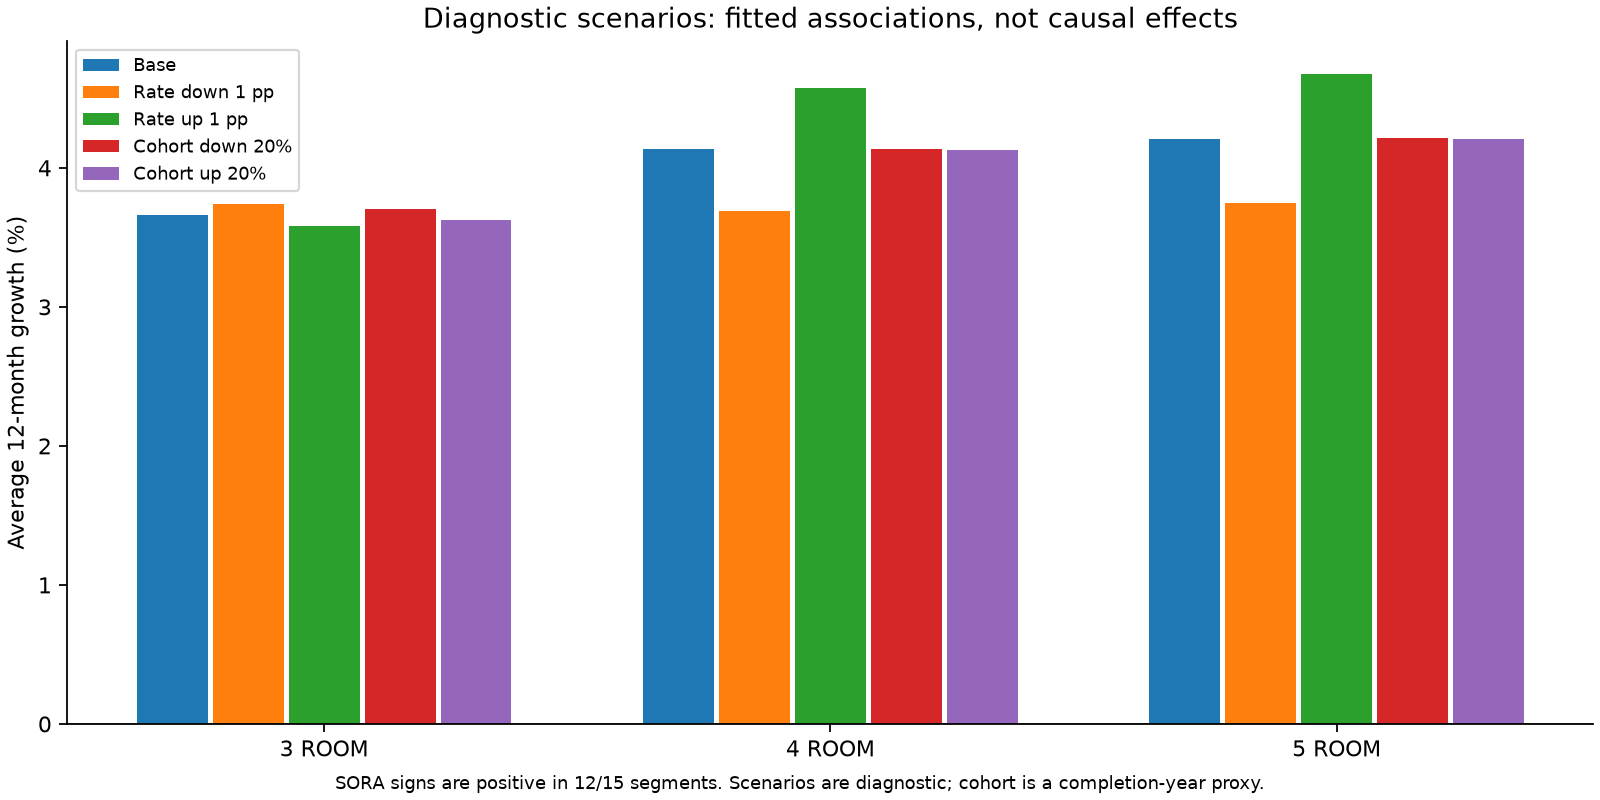

The data file committed next to this chart (first rows):
segment, model, scenario, horizon, growth_factor, rate_shift_percentage_points, cohort_multiplier
NORTH::3 ROOM, ARIMA_FULL_challenger, base, 6, 1.023, 0.0, 1.0
NORTH::3 ROOM, ARIMA_FULL_challenger, base, 12, 1.047, 0.0, 1.0
NORTH::3 ROOM, ARIMA_FULL_challenger, rate_minus_1pp, 6, 1.029, -1.0, 1.0
NORTH::3 ROOM, ARIMA_FULL_challenger, rate_minus_1pp, 12, 1.052, -1.0, 1.0
NORTH::3 ROOM, ARIMA_FULL_challenger, rate_plus_1pp, 6, 1.017, 1.0, 1.0
NORTH::3 ROOM, ARIMA_FULL_challenger, rate_plus_1pp, 12, 1.041, 1.0, 1.0
NORTH::3 ROOM, ARIMA_FULL_challenger, cohort_minus20pct, 6, 1.023, 0.0, 0.8
NORTH::3 ROOM, ARIMA_FULL_challenger, cohort_minus20pct, 12, 1.047, 0.0, 0.8
NORTH::3 ROOM, ARIMA_FULL_challenger, cohort_plus20pct, 6, 1.023, 0.0, 1.2
NORTH::3 ROOM, ARIMA_FULL_challenger, cohort_plus20pct, 12, 1.046, 0.0, 1.2
NORTH-EAST::3 ROOM, ARIMA_FULL_challenger, base, 6, 1.021, 0.0, 1.0
NORTH-EAST::3 ROOM, ARIMA_FULL_challenger, base, 12, 1.041, 0.0, 1.0
NORTH-EAST::3 ROOM, ARIMA_FULL_challenger, rate_minus_1pp, 6, 1.022, -1.0, 1.0
NORTH-EAST::3 ROOM, ARIMA_FULL_challenger, rate_minus_1pp, 12, 1.043, -1.0, 1.0
NORTH-EAST::3 ROOM, ARIMA_FULL_challenger, rate_plus_1pp, 6, 1.019, 1.0, 1.0
NORTH-EAST::3 ROOM, ARIMA_FULL_challenger, rate_plus_1pp, 12, 1.04, 1.0, 1.0
NORTH-EAST::3 ROOM, ARIMA_FULL_challenger, cohort_minus20pct, 6, 1.022, 0.0, 0.8
NORTH-EAST::3 ROOM, ARIMA_FULL_challenger, cohort_minus20pct, 12, 1.043, 0.0, 0.8
NORTH-EAST::3 ROOM, ARIMA_FULL_challenger, cohort_plus20pct, 6, 1.019, 0.0, 1.2
NORTH-EAST::3 ROOM, ARIMA_FULL_challenger, cohort_plus20pct, 12, 1.04, 0.0, 1.2
EAST::3 ROOM, ARIMA_FULL_challenger, base, 6, 1.018, 0.0, 1.0
EAST::3 ROOM, ARIMA_FULL_challenger, base, 12, 1.036, 0.0, 1.0
EAST::3 ROOM, ARIMA_FULL_challenger, rate_minus_1pp, 6, 1.016, -1.0, 1.0
EAST::3 ROOM, ARIMA_FULL_challenger, rate_minus_1pp, 12, 1.033, -1.0, 1.0
EAST::3 ROOM, ARIMA_FULL_challenger, rate_plus_1pp, 6, 1.021, 1.0, 1.0
EAST::3 ROOM, ARIMA_FULL_challenger, rate_plus_1pp, 12, 1.038, 1.0, 1.0
EAST::3 ROOM, ARIMA_FULL_challenger, cohort_minus20pct, 6, 1.018, 0.0, 0.8
EAST::3 ROOM, ARIMA_FULL_challenger, cohort_minus20pct, 12, 1.035, 0.0, 0.8
EAST::3 ROOM, ARIMA_FULL_challenger, cohort_plus20pct, 6, 1.019, 0.0, 1.2
EAST::3 ROOM, ARIMA_FULL_challenger, cohort_plus20pct, 12, 1.036, 0.0, 1.2
WEST::3 ROOM, ARIMA_FULL_challenger, base, 6, 1.011, 0.0, 1.0
WEST::3 ROOM, ARIMA_FULL_challenger, base, 12, 1.03, 0.0, 1.0
WEST::3 ROOM, ARIMA_FULL_challenger, rate_minus_1pp, 6, 1.012, -1.0, 1.0
WEST::3 ROOM, ARIMA_FULL_challenger, rate_minus_1pp, 12, 1.03, -1.0, 1.0
WEST::3 ROOM, ARIMA_FULL_challenger, rate_plus_1pp, 6, 1.011, 1.0, 1.0
WEST::3 ROOM, ARIMA_FULL_challenger, rate_plus_1pp, 12, 1.029, 1.0, 1.0
WEST::3 ROOM, ARIMA_FULL_challenger, cohort_minus20pct, 6, 1.012, 0.0, 0.8
WEST::3 ROOM, ARIMA_FULL_challenger, cohort_minus20pct, 12, 1.03, 0.0, 0.8
WEST::3 ROOM, ARIMA_FULL_challenger, cohort_plus20pct, 6, 1.011, 0.0, 1.2
WEST::3 ROOM, ARIMA_FULL_challenger, cohort_plus20pct, 12, 1.029, 0.0, 1.2
CENTRAL::3 ROOM, ARIMA_FULL_challenger, base, 6, 1.014, 0.0, 1.0
CENTRAL::3 ROOM, ARIMA_FULL_challenger, base, 12, 1.029, 0.0, 1.0
CENTRAL::3 ROOM, ARIMA_FULL_challenger, rate_minus_1pp, 6, 1.013, -1.0, 1.0
CENTRAL::3 ROOM, ARIMA_FULL_challenger, rate_minus_1pp, 12, 1.028, -1.0, 1.0
CENTRAL::3 ROOM, ARIMA_FULL_challenger, rate_plus_1pp, 6, 1.015, 1.0, 1.0
CENTRAL::3 ROOM, ARIMA_FULL_challenger, rate_plus_1pp, 12, 1.031, 1.0, 1.0
CENTRAL::3 ROOM, ARIMA_FULL_challenger, cohort_minus20pct, 6, 1.014, 0.0, 0.8
CENTRAL::3 ROOM, ARIMA_FULL_challenger, cohort_minus20pct, 12, 1.029, 0.0, 0.8
CENTRAL::3 ROOM, ARIMA_FULL_challenger, cohort_plus20pct, 6, 1.014, 0.0, 1.2
CENTRAL::3 ROOM, ARIMA_FULL_challenger, cohort_plus20pct, 12, 1.029, 0.0, 1.2
NORTH::4 ROOM, ARIMA_FULL_challenger, base, 6, 1.018, 0.0, 1.0
NORTH::4 ROOM, ARIMA_FULL_challenger, base, 12, 1.04, 0.0, 1.0
NORTH::4 ROOM, ARIMA_FULL_challenger, rate_minus_1pp, 6, 1.012, -1.0, 1.0
NORTH::4 ROOM, ARIMA_FULL_challenger, rate_minus_1pp, 12, 1.035, -1.0, 1.0
NORTH::4 ROOM, ARIMA_FULL_challenger, rate_plus_1pp, 6, 1.023, 1.0, 1.0
NORTH::4 ROOM, ARIMA_FULL_challenger, rate_plus_1pp, 12, 1.046, 1.0, 1.0
NORTH::4 ROOM, ARIMA_FULL_challenger, cohort_minus20pct, 6, 1.018, 0.0, 0.8
NORTH::4 ROOM, ARIMA_FULL_challenger, cohort_minus20pct, 12, 1.041, 0.0, 0.8
NORTH::4 ROOM, ARIMA_FULL_challenger, cohort_plus20pct, 6, 1.017, 0.0, 1.2
NORTH::4 ROOM, ARIMA_FULL_challenger, cohort_plus20pct, 12, 1.04, 0.0, 1.2
... 90 more rows
